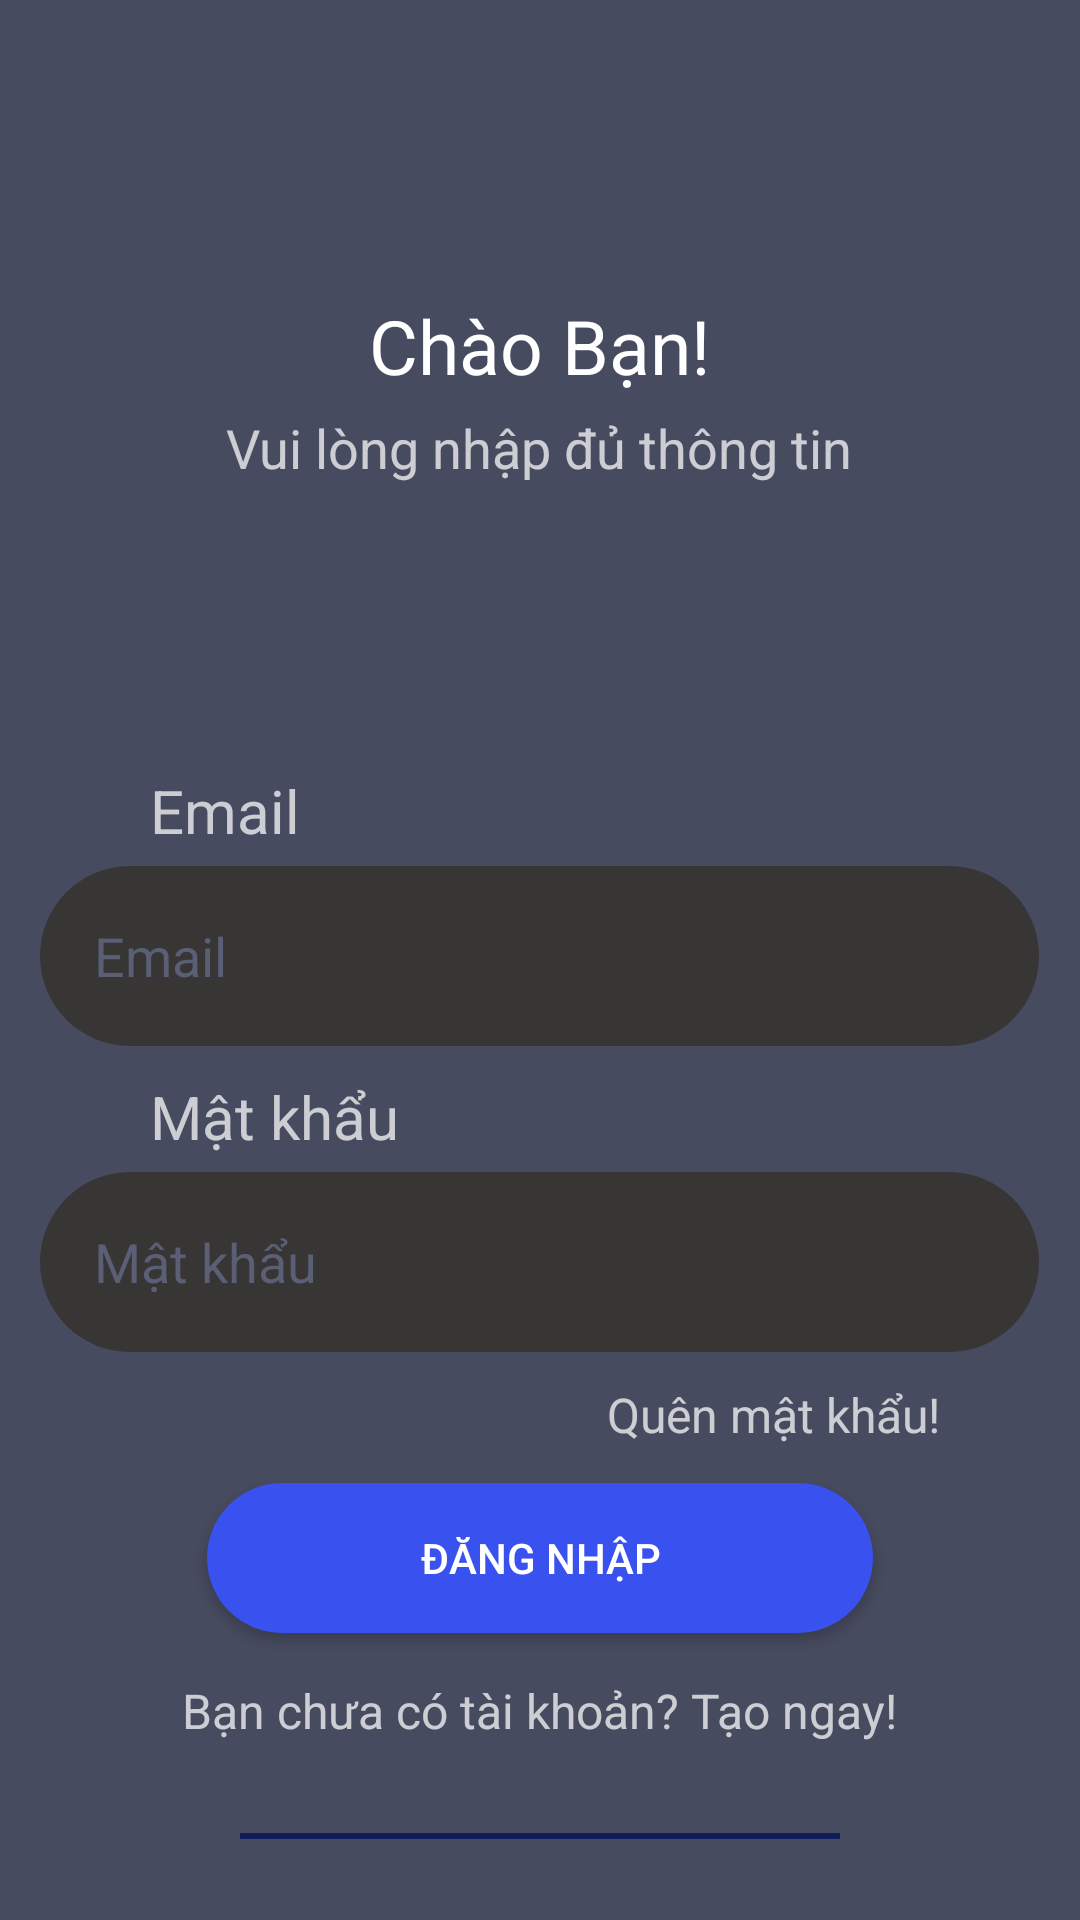

Write the Android layout XML for this screen, with the resource values it uses.
<!-- AndroidManifest.xml: application theme film_theme -->
<!-- res/layout/activity_screen_log_in.xml -->
<?xml version="1.0" encoding="utf-8"?>
<LinearLayout xmlns:android="http://schemas.android.com/apk/res/android"
    xmlns:app="http://schemas.android.com/apk/res-auto"
    xmlns:tools="http://schemas.android.com/tools"
    android:id="@+id/main"
    android:layout_width="match_parent"
    android:orientation="vertical"
    android:background="@color/general_background_color"
    android:layout_height="match_parent"
    tools:context=".Screen.ScreenLogIn">
    <LinearLayout
        android:id="@+id/mainLayout"
        android:layout_width="match_parent"
        android:orientation="vertical"
        android:layout_height="match_parent"
        >
        <LinearLayout
            android:layout_width="match_parent"
            android:layout_height="200dp"
            android:layout_marginTop="20dp"
            android:gravity="center"
            android:orientation="vertical"
            >
            <TextView
                android:layout_width="wrap_content"
                android:layout_height="wrap_content"
                android:text="@string/string_wellcome"
                android:textColor="@color/white"
                android:layout_marginTop="20dp"
                android:textSize="25sp"
                >
            </TextView>
            <TextView
                android:layout_width="wrap_content"
                android:layout_height="wrap_content"
                android:text="@string/string_input_info"
                android:textColor="#BAFFFFFF"
                android:layout_marginTop="5dp"

                android:textSize="18sp"
                >
            </TextView>

        </LinearLayout>


        <LinearLayout
            android:layout_width="match_parent"
            android:layout_height="0dp"
            android:layout_weight="1"
            android:orientation="vertical"
            android:gravity="center"
            >
            <TextView
                android:layout_width="wrap_content"
                android:layout_height="wrap_content"
                android:layout_marginTop="10dp"
                android:layout_gravity="start"
                android:layout_marginStart="50dp"
                android:text="Email"
                android:textSize="20sp"
                android:textColor="#BAFFFFFF"
                tools:ignore="HardcodedText">
            </TextView>
            <EditText
                android:id="@+id/edtInputEmail"
                android:layout_width="333dp"
                android:layout_height="60dp"
                android:padding="18dp"
                android:textCursorDrawable="@drawable/background_cursor"
                android:textColor="#5A5F76"
                android:textColorHint="#5A5F76"
                android:layout_marginTop="5dp"
                android:hint="Email"
                android:background="@drawable/background_edit_text"
                tools:ignore="HardcodedText,RtlSymmetry" />
            <TextView
                android:layout_width="wrap_content"
                android:layout_height="wrap_content"
                android:layout_marginTop="10dp"
                android:layout_gravity="start"
                android:layout_marginStart="50dp"
                android:text="Mật khẩu"
                android:textSize="20sp"
                android:textColor="#BAFFFFFF"

                tools:ignore="HardcodedText">
            </TextView>
            <EditText
                android:id="@+id/edtInputPassword"
                android:layout_width="333dp"
                android:layout_height="60dp"
                android:padding="18dp"
                android:layout_marginTop="5dp"
                android:textCursorDrawable="@drawable/background_cursor"
                android:textColorHint="#5A5F76"
                android:hint="Mật khẩu"
                android:inputType="textPassword"
                android:textColor="#5A5F76"
                android:background="@drawable/background_edit_text"
                tools:ignore="HardcodedText" />
            <TextView
                android:id="@+id/txtForgetPassword"
                android:layout_width="wrap_content"
                android:layout_height="wrap_content"
                android:layout_marginTop="10dp"
                android:layout_marginStart="78dp"
                android:text="@string/string_forget_password"
                android:textSize="16sp"
                android:textColor="#BAFFFFFF"
                >
            </TextView>
            <androidx.appcompat.widget.AppCompatButton
                android:id="@+id/btnLogIn"
                android:layout_width="222dp"
                android:layout_height="50dp"
                android:text="@string/string_login"
                android:background="@drawable/background_button"
                android:textColor="@color/white"
                android:layout_marginTop="12dp"
                >
            </androidx.appcompat.widget.AppCompatButton>
            <LinearLayout

                android:layout_width="wrap_content"
                android:layout_height="wrap_content"
                android:layout_marginTop="15dp"
                android:orientation="horizontal"
                >
                <TextView
                    android:layout_width="wrap_content"
                    android:layout_height="wrap_content"
                    android:text="@string/string_create_account"
                    android:textSize="16sp"
                    android:textColor="#BAFFFFFF"

                    >
                </TextView>
                <TextView
                    android:id="@+id/txtCreateAccount"

                    android:layout_width="wrap_content"
                    android:layout_height="wrap_content"
                    android:text="@string/string_create"
                    android:layout_marginStart="4dp"
                    android:textSize="16sp"
                    android:textColor="#BAFFFFFF"

                    >
                </TextView>

            </LinearLayout>
            <LinearLayout
                android:layout_width="200dp"
                android:layout_height="2dp"
                android:layout_marginTop="30dp"
                android:background="@color/color_cursor"
                >
            </LinearLayout>
        </LinearLayout>
    </LinearLayout>






</LinearLayout>
<!-- resources referenced by this layout -->
<resources>
  <color name="color_cursor">#101C5B</color>
  <color name="general_background_color">#474B5F</color>
  <color name="white">#FFFFFFFF</color>
  <!-- drawable background_button (drawable) -->
  <?xml version="1.0" encoding="utf-8"?>
  <shape xmlns:android="http://schemas.android.com/apk/res/android" android:shape="rectangle">
      <solid
          android:color="#3951EF"
          />
     <corners
         android:radius="50dp"
         />
  </shape>
  <!-- drawable background_cursor (drawable) -->
  <shape xmlns:android="http://schemas.android.com/apk/res/android">
      <size android:width="2dp" /> 
      <solid android:color="@color/color_cursor"/> 
  </shape>
  <!-- drawable background_edit_text (drawable) -->
  <?xml version="1.0" encoding="utf-8"?>
  <shape xmlns:android="http://schemas.android.com/apk/res/android" android:shape="rectangle">
      <solid
          android:color="#383535"
          />
      <corners
          android:radius="50dp"
          />
  
  </shape>
  <string name="string_create">Tạo ngay!</string>
  <string name="string_create_account">Bạn chưa có tài khoản?</string>
  <string name="string_forget_password">Quên mật khẩu!</string>
  <string name="string_input_info">Vui lòng nhập đủ thông tin</string>
  <string name="string_login">Đăng Nhập</string>
  <string name="string_wellcome">Chào Bạn!</string>
  <style name="film_theme" parent="Theme.AppCompat.DayNight.NoActionBar">
          <item name="colorPrimaryDark">@color/black</item>
      </style>
  <color name="black">#FF000000</color>
</resources>
